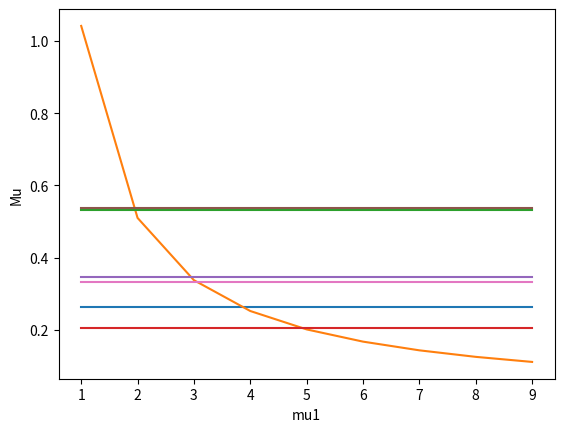

The script that saved this image:
#! /usr/bin/env python
# -*- coding: utf-8 -*-

import numpy

import matplotlib.pyplot as plt

# Количество систем обслуживания
L = 6

# Число приборов в системе
kappa = 1

# Маршрутная матрица
TETA = numpy.array([[0, 0.2, 0, 0.8, 0, 0, 0],
                    [0, 0, 1, 0, 0, 0, 0],
                    [0, 0, 0, 0, 0, 1, 0],
                    [0, 0, 0.3, 0, 0.7, 0, 0],
                    [0, 0, 0.3, 0, 0, 0.2, 0.5],
                    [0, 0, 0, 0, 0, 0, 1],
                    [1, 0, 0, 0, 0, 0, 0]])

# Вектор интенсивностей обслуживания
mu = numpy.array([4, 1, 2, 5, 3, 2, 3])

Mn = []
Mu = []
mus1 = []

# Интенсивность потока из источника
lambda0 = 0.2

for mu[1] in range(1, 10):

    mus1.append(mu[1])

    # Создаем единичную матрицу, необходимую для решения системы
    I = numpy.eye(L + 1, dtype=float)

    A = TETA.transpose() - I

    # Заполняем последнюю строчку матрицы A нулями
    A[L, :] = numpy.ones(L + 1, dtype=float)

    # Создаем матрицу-столбец B системы, состоящую из нулей с единицей в нижней строке
    B = numpy.zeros(L + 1, dtype=float)
    B[L] = 1

    # Решаем систему, получаем распределение вероятностей поступления требований в системы
    omega = numpy.linalg.solve(A, B)

    # Создаем матрицу интенсивностей потоков
    lambdai = numpy.zeros(L + 1)
    lambdai[0] = lambda0

    # Рассчет интенсивностей потоков
    for i in range(1, L):
        lambdai[i] = (omega[i] / omega[0]) * lambdai[0]

    # Вывод интенсивностей потоков
    # print(lambdai)

    # Коэффициент использования обслуживающих приборов системы (коэффициент загрузки).
    psi = lambdai / mu

    # Рассчет м.о. числа требований в системе
    Mn.append(psi / (1 - psi))

    #  Рассчет м.о. длительности пребывания требований в системе
    Mu.append(1 / (mu - lambdai))

print(Mn)

print(Mu)

dpi = 80
fig = plt.figure(dpi=dpi, figsize=(512 / dpi, 384 / dpi))
plt.plot(mus1, Mn)
plt.xlabel('mu1')
plt.ylabel('Mn')
fig.savefig('Mn_mu1_graph.png')

fig.clear()
plt.plot(mus1, Mu)
plt.xlabel('mu1')
plt.ylabel('Mu')
fig.savefig('Mu_mu1_graph.png')